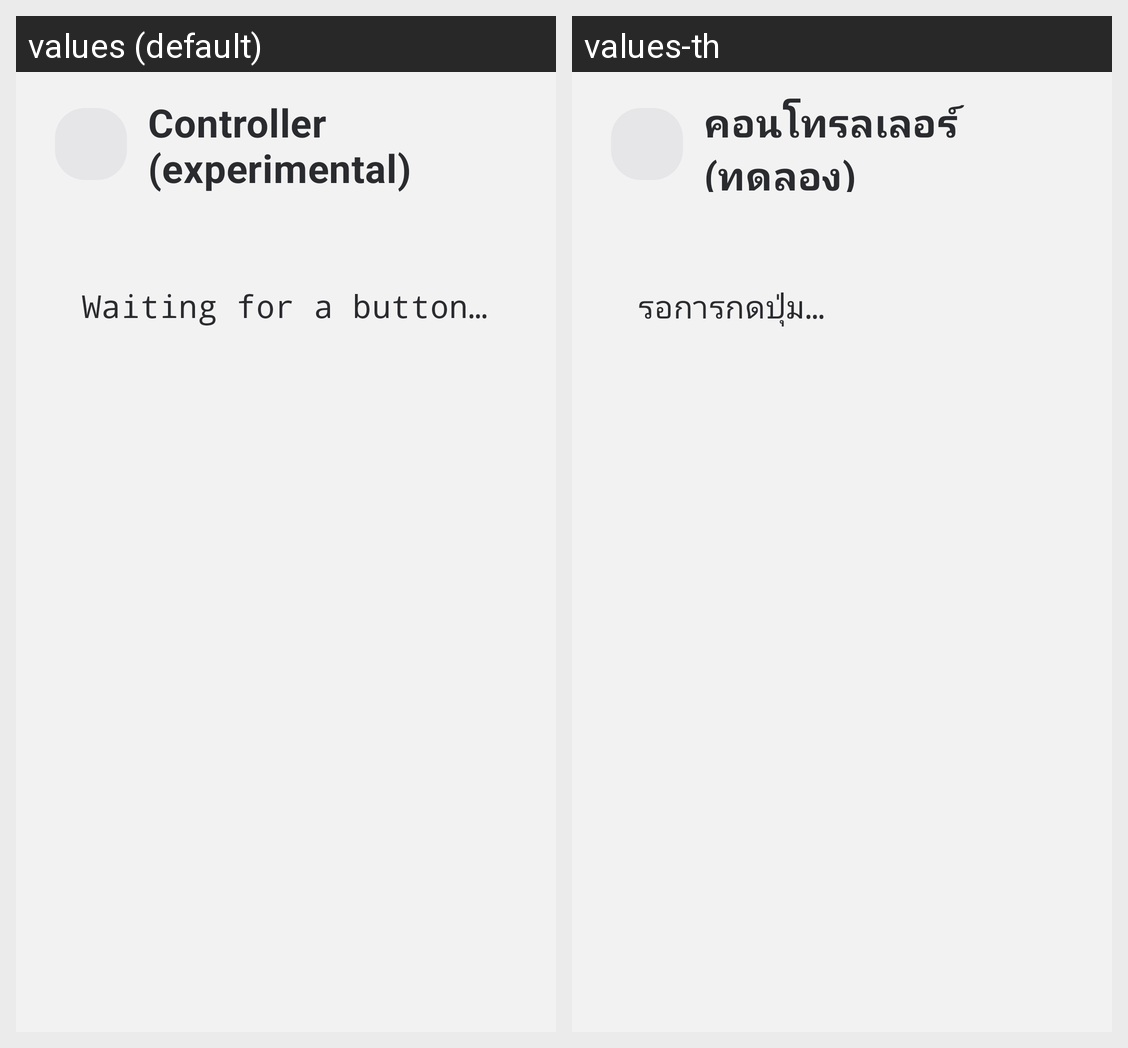

Strings drawn on this Android screen and how each of the app's shown locales translates them:
Android screen res/layout/activity_controller_probe.xml rendered under 2 locales, left to right: values (default), values-th. Device: Nexus 5 (rendered at 1080×1920; each locale shown at half size, 540×960, under a caption strip naming it); theme Theme.Cam.
Strings drawn on this screen, with the default value and each locale's value (text and hints the layout hard-codes, and strings that could not be matched under every locale, appear in the picture but are not listed):

set_controller_title
  values: Controller (experimental)
  values-th: คอนโทรลเลอร์ (ทดลอง)

ctrl_waiting
  values: Waiting for a button…
  values-th: รอการกดปุ่ม…
